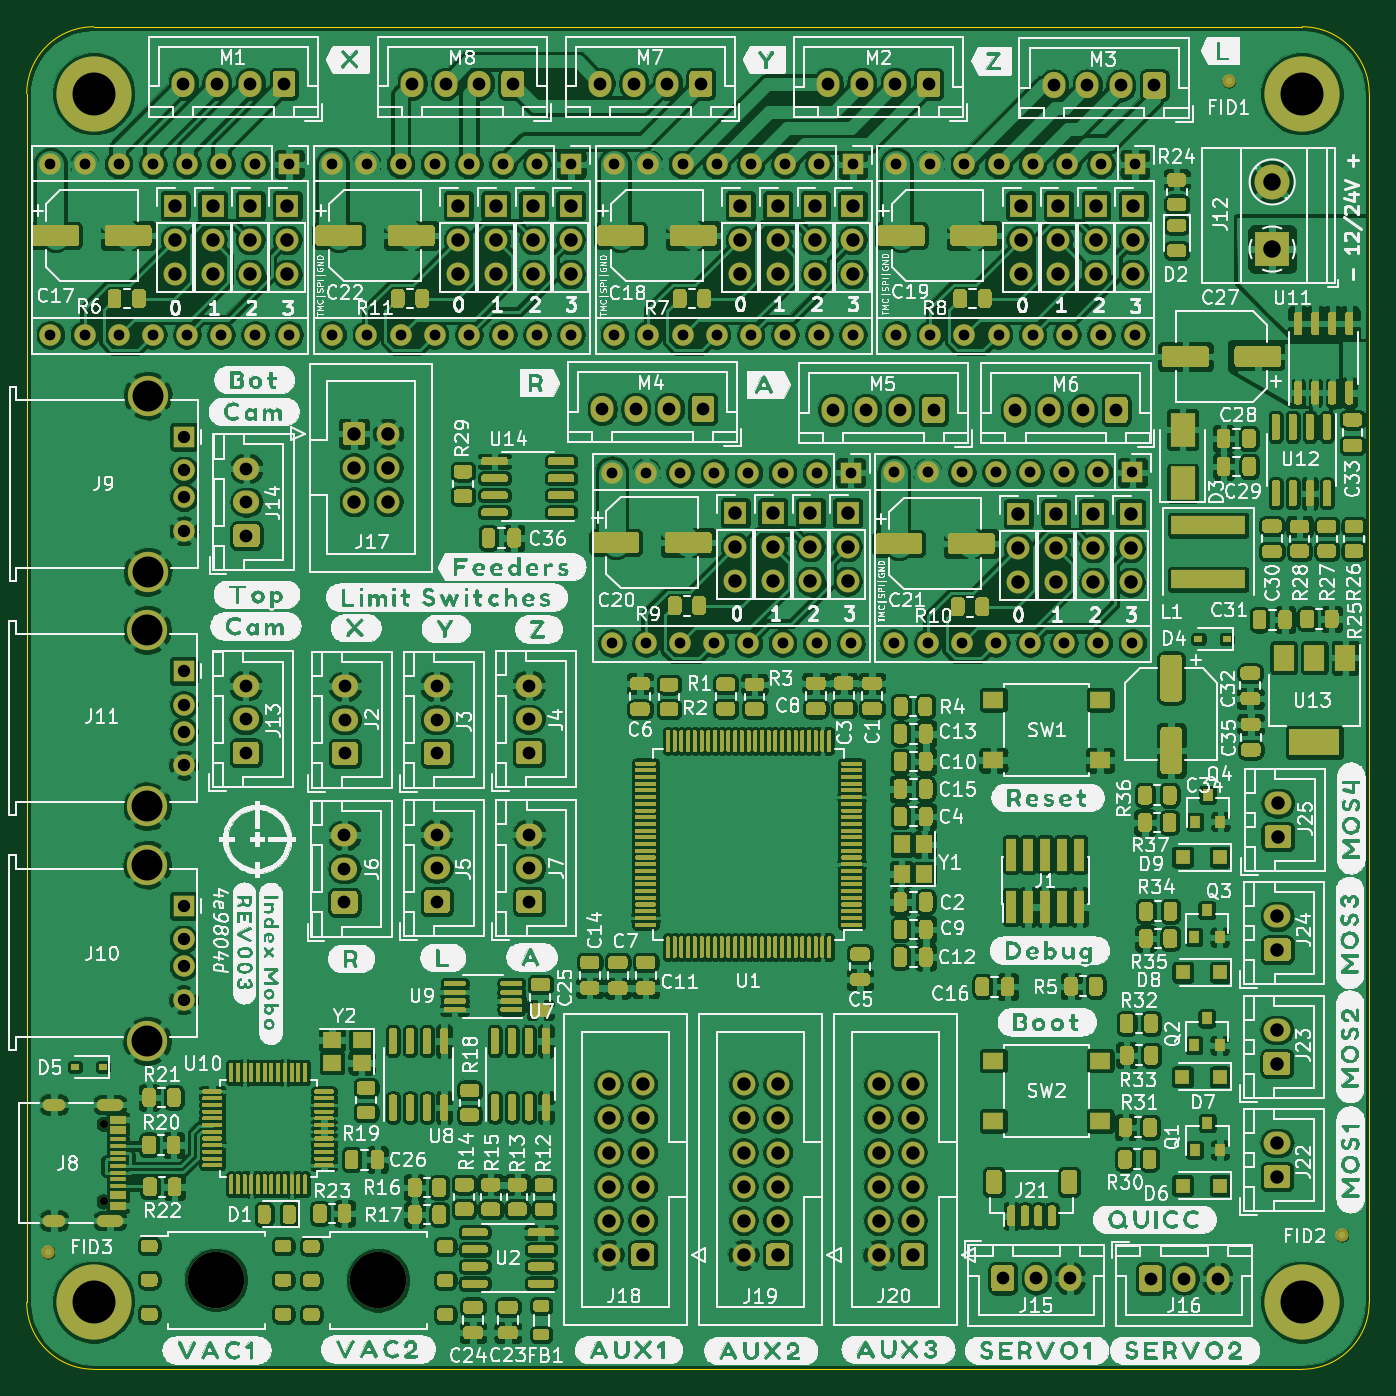
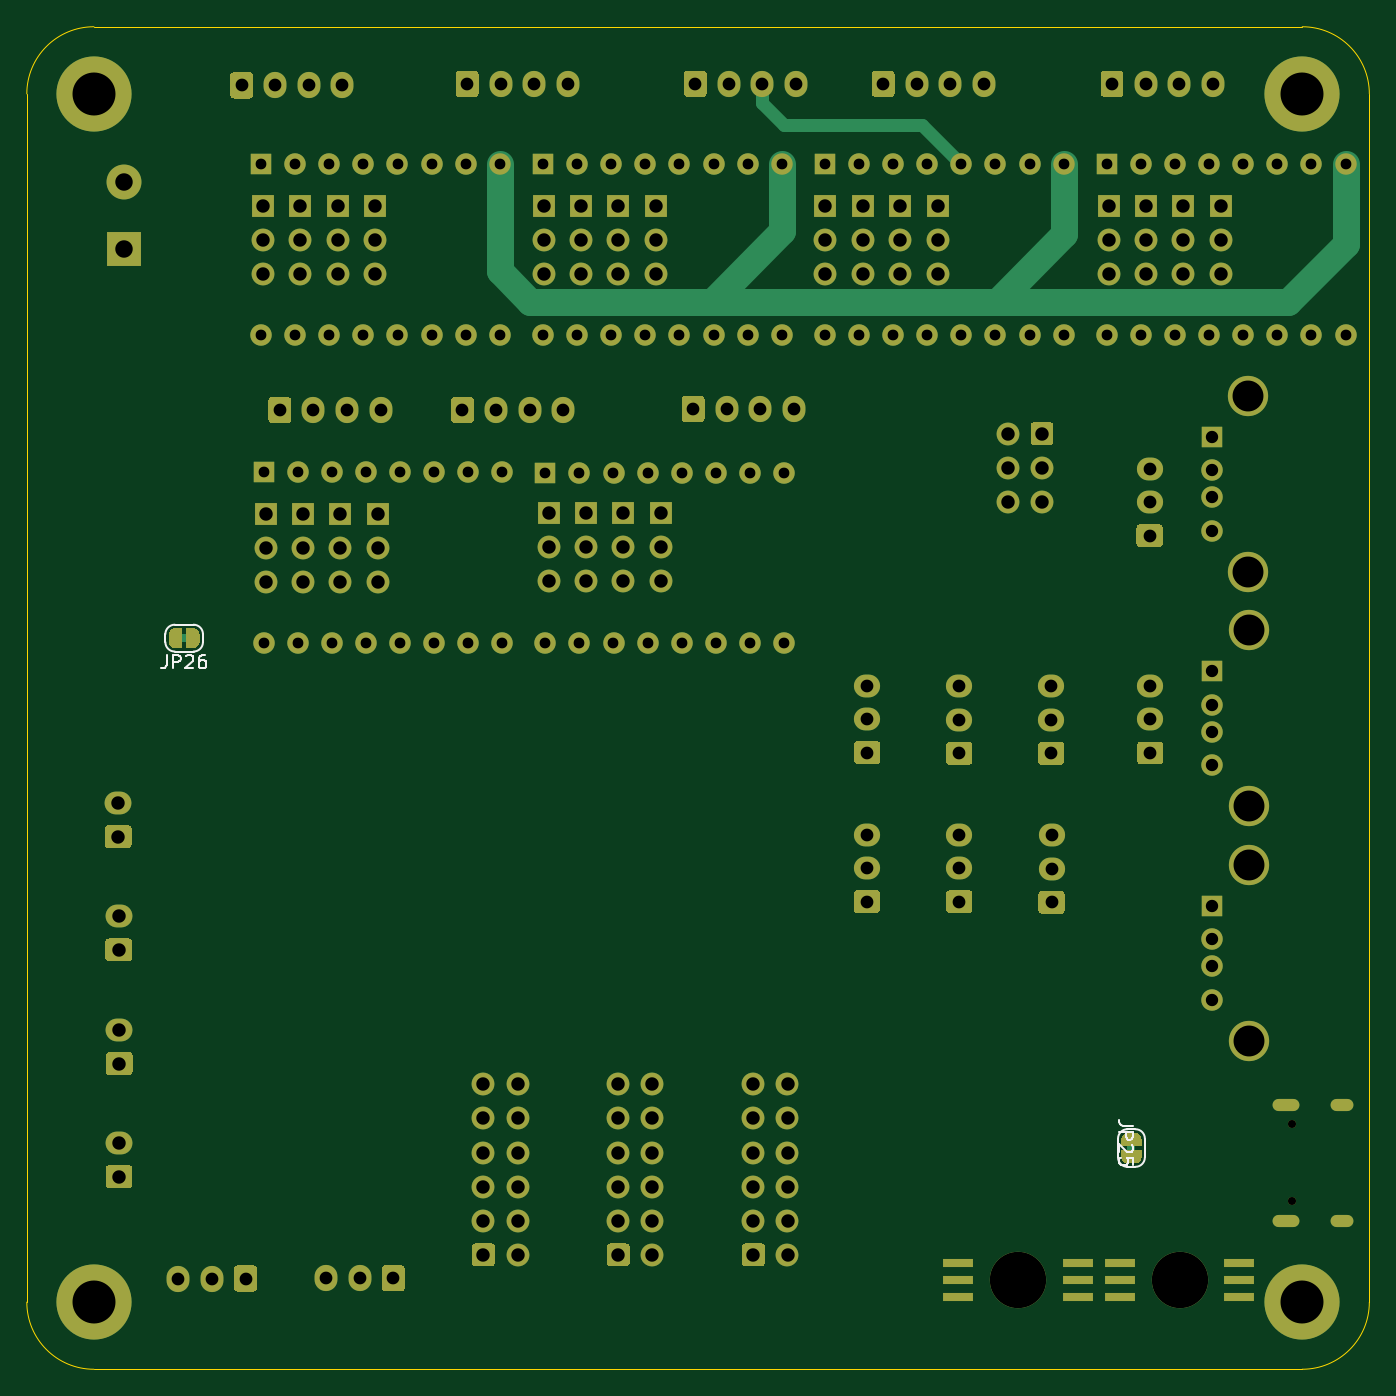
Circuit board: 8 layer files. Board 100.0 x 100.0 mm.
- drill: mobo-drill.drl (5482 bytes)
- bottom_copper: mobo.GBL (26305 bytes)
- bottom_silk: mobo.GBO (3976 bytes)
- bottom_mask: mobo.GBS (22248 bytes)
- outline: mobo.GKO (1053 bytes)
- top_copper: mobo.GTL (1459246 bytes)
- top_silk: mobo.GTO (604824 bytes)
- top_mask: mobo.GTS (147822 bytes)

=== drill: mobo-drill.drl (5482 bytes, source omitted) ===
=== bottom_copper: mobo.GBL (26305 bytes, source omitted) ===
=== bottom_silk: mobo.GBO ===
G04 #@! TF.GenerationSoftware,KiCad,Pcbnew,5.1.9+dfsg1-1~bpo10+1*
G04 #@! TF.CreationDate,2021-04-13T01:37:16+00:00*
G04 #@! TF.ProjectId,mobo,6d6f626f-2e6b-4696-9361-645f70636258,rev?*
G04 #@! TF.SameCoordinates,Original*
G04 #@! TF.FileFunction,Legend,Bot*
G04 #@! TF.FilePolarity,Positive*
%FSLAX46Y46*%
G04 Gerber Fmt 4.6, Leading zero omitted, Abs format (unit mm)*
G04 Created by KiCad (PCBNEW 5.1.9+dfsg1-1~bpo10+1) date 2021-04-13 01:37:16*
%MOMM*%
%LPD*%
G01*
G04 APERTURE LIST*
%ADD10C,0.120000*%
%ADD11C,0.150000*%
G04 APERTURE END LIST*
D10*
X156600000Y-112570000D02*
X158000000Y-112570000D01*
X158700000Y-111870000D02*
X158700000Y-111270000D01*
X158000000Y-110570000D02*
X156600000Y-110570000D01*
X155900000Y-111270000D02*
X155900000Y-111870000D01*
X158000000Y-112570000D02*
G75*
G03*
X158700000Y-111870000I0J700000D01*
G01*
X158700000Y-111270000D02*
G75*
G03*
X158000000Y-110570000I-700000J0D01*
G01*
X156600000Y-110570000D02*
G75*
G03*
X155900000Y-111270000I0J-700000D01*
G01*
X155900000Y-111870000D02*
G75*
G03*
X156600000Y-112570000I700000J0D01*
G01*
X86440000Y-150950000D02*
X87040000Y-150950000D01*
X85740000Y-148850000D02*
X85740000Y-150250000D01*
X87040000Y-148150000D02*
X86440000Y-148150000D01*
X87740000Y-150250000D02*
X87740000Y-148850000D01*
X87740000Y-148850000D02*
G75*
G03*
X87040000Y-148150000I-700000J0D01*
G01*
X86440000Y-148150000D02*
G75*
G03*
X85740000Y-148850000I0J-700000D01*
G01*
X85740000Y-150250000D02*
G75*
G03*
X86440000Y-150950000I700000J0D01*
G01*
X87040000Y-150950000D02*
G75*
G03*
X87740000Y-150250000I0J700000D01*
G01*
D11*
X158609523Y-112822380D02*
X158609523Y-113536666D01*
X158657142Y-113679523D01*
X158752380Y-113774761D01*
X158895238Y-113822380D01*
X158990476Y-113822380D01*
X158133333Y-113822380D02*
X158133333Y-112822380D01*
X157752380Y-112822380D01*
X157657142Y-112870000D01*
X157609523Y-112917619D01*
X157561904Y-113012857D01*
X157561904Y-113155714D01*
X157609523Y-113250952D01*
X157657142Y-113298571D01*
X157752380Y-113346190D01*
X158133333Y-113346190D01*
X157180952Y-112917619D02*
X157133333Y-112870000D01*
X157038095Y-112822380D01*
X156800000Y-112822380D01*
X156704761Y-112870000D01*
X156657142Y-112917619D01*
X156609523Y-113012857D01*
X156609523Y-113108095D01*
X156657142Y-113250952D01*
X157228571Y-113822380D01*
X156609523Y-113822380D01*
X155752380Y-112822380D02*
X155942857Y-112822380D01*
X156038095Y-112870000D01*
X156085714Y-112917619D01*
X156180952Y-113060476D01*
X156228571Y-113250952D01*
X156228571Y-113631904D01*
X156180952Y-113727142D01*
X156133333Y-113774761D01*
X156038095Y-113822380D01*
X155847619Y-113822380D01*
X155752380Y-113774761D01*
X155704761Y-113727142D01*
X155657142Y-113631904D01*
X155657142Y-113393809D01*
X155704761Y-113298571D01*
X155752380Y-113250952D01*
X155847619Y-113203333D01*
X156038095Y-113203333D01*
X156133333Y-113250952D01*
X156180952Y-113298571D01*
X156228571Y-113393809D01*
X86632380Y-147880476D02*
X87346666Y-147880476D01*
X87489523Y-147832857D01*
X87584761Y-147737619D01*
X87632380Y-147594761D01*
X87632380Y-147499523D01*
X87632380Y-148356666D02*
X86632380Y-148356666D01*
X86632380Y-148737619D01*
X86680000Y-148832857D01*
X86727619Y-148880476D01*
X86822857Y-148928095D01*
X86965714Y-148928095D01*
X87060952Y-148880476D01*
X87108571Y-148832857D01*
X87156190Y-148737619D01*
X87156190Y-148356666D01*
X86727619Y-149309047D02*
X86680000Y-149356666D01*
X86632380Y-149451904D01*
X86632380Y-149690000D01*
X86680000Y-149785238D01*
X86727619Y-149832857D01*
X86822857Y-149880476D01*
X86918095Y-149880476D01*
X87060952Y-149832857D01*
X87632380Y-149261428D01*
X87632380Y-149880476D01*
X86632380Y-150785238D02*
X86632380Y-150309047D01*
X87108571Y-150261428D01*
X87060952Y-150309047D01*
X87013333Y-150404285D01*
X87013333Y-150642380D01*
X87060952Y-150737619D01*
X87108571Y-150785238D01*
X87203809Y-150832857D01*
X87441904Y-150832857D01*
X87537142Y-150785238D01*
X87584761Y-150737619D01*
X87632380Y-150642380D01*
X87632380Y-150404285D01*
X87584761Y-150309047D01*
X87537142Y-150261428D01*
M02*

=== bottom_mask: mobo.GBS (22248 bytes, source omitted) ===
=== outline: mobo.GKO ===
G04 #@! TF.GenerationSoftware,KiCad,Pcbnew,5.1.9+dfsg1-1~bpo10+1*
G04 #@! TF.CreationDate,2021-04-13T01:37:16+00:00*
G04 #@! TF.ProjectId,mobo,6d6f626f-2e6b-4696-9361-645f70636258,rev?*
G04 #@! TF.SameCoordinates,Original*
G04 #@! TF.FileFunction,Profile,NP*
%FSLAX46Y46*%
G04 Gerber Fmt 4.6, Leading zero omitted, Abs format (unit mm)*
G04 Created by KiCad (PCBNEW 5.1.9+dfsg1-1~bpo10+1) date 2021-04-13 01:37:16*
%MOMM*%
%LPD*%
G01*
G04 APERTURE LIST*
G04 #@! TA.AperFunction,Profile*
%ADD10C,0.050000*%
G04 #@! TD*
G04 APERTURE END LIST*
D10*
X74020000Y-166030000D02*
X164020000Y-166030000D01*
X164020000Y-66030000D02*
X74020000Y-66030000D01*
X169020000Y-161030000D02*
X169020000Y-71030000D01*
X69020000Y-71030000D02*
X69020000Y-161030000D01*
X164020000Y-66030000D02*
G75*
G02*
X169020000Y-71030000I0J-5000000D01*
G01*
X169020000Y-161030000D02*
G75*
G02*
X164020000Y-166030000I-5000000J0D01*
G01*
X74020000Y-166030000D02*
G75*
G02*
X69020000Y-161030000I0J5000000D01*
G01*
X69020000Y-71030000D02*
G75*
G02*
X74020000Y-66030000I5000000J0D01*
G01*
M02*

=== top_copper: mobo.GTL (1459246 bytes, source omitted) ===
=== top_silk: mobo.GTO (604824 bytes, source omitted) ===
=== top_mask: mobo.GTS (147822 bytes, source omitted) ===
